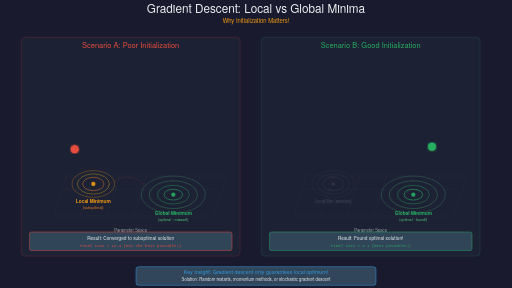
t = 0.00 s
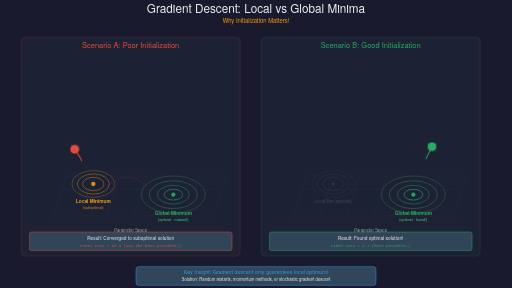
t = 1.60 s
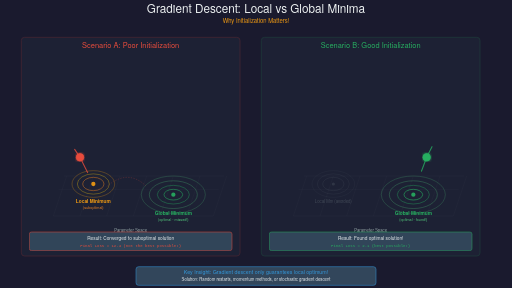
t = 3.20 s
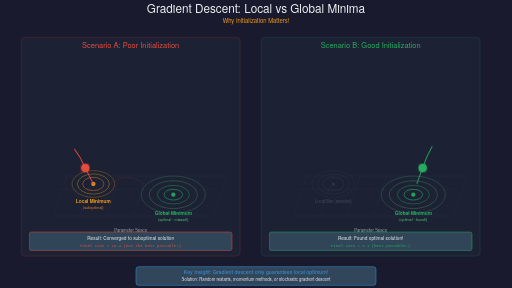
t = 4.80 s
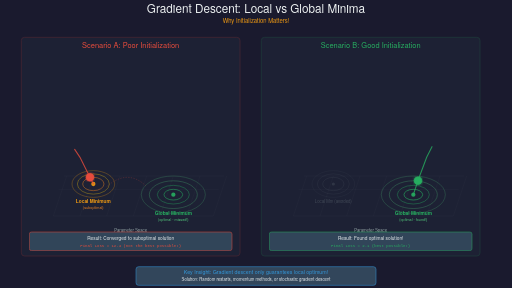
t = 6.80 s
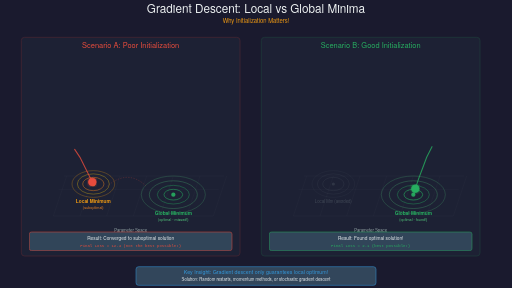
t = 8.40 s

The animated SVG that drew these frames (rendered in a browser with its animation timeline set to each time). Animation: 16 SMIL elements (animate=16); frames cover the first 8.40 s, repeats indefinitely.

<?xml version="1.0" encoding="UTF-8"?>
<svg xmlns="http://www.w3.org/2000/svg" xmlns:xlink="http://www.w3.org/1999/xlink"
     viewBox="0 0 1920 1080" width="1920" height="1080">

  <defs>
    <!-- Gradients for 3D effect -->
    <radialGradient id="surfaceGradient">
      <stop offset="0%" style="stop-color:#4A90E2;stop-opacity:0.8"/>
      <stop offset="100%" style="stop-color:#2E5C8A;stop-opacity:0.9"/>
    </radialGradient>

    <linearGradient id="lossGradient" x1="0%" y1="0%" x2="0%" y2="100%">
      <stop offset="0%" style="stop-color:#E74C3C;stop-opacity:0.3"/>
      <stop offset="100%" style="stop-color:#C0392B;stop-opacity:0.6"/>
    </linearGradient>

    <!-- Shadow filter -->
    <filter id="shadow">
      <feGaussianBlur in="SourceAlpha" stdDeviation="3"/>
      <feOffset dx="2" dy="2" result="offsetblur"/>
      <feComponentTransfer>
        <feFuncA type="linear" slope="0.3"/>
      </feComponentTransfer>
      <feMerge>
        <feMergeNode/>
        <feMergeNode in="SourceGraphic"/>
      </feMerge>
    </filter>

    <!-- Glow effect for current position -->
    <filter id="glow">
      <feGaussianBlur stdDeviation="4" result="coloredBlur"/>
      <feMerge>
        <feMergeNode in="coloredBlur"/>
        <feMergeNode in="SourceGraphic"/>
      </feMerge>
    </filter>

    <!-- Red glow for local minimum trap -->
    <filter id="redGlow">
      <feGaussianBlur stdDeviation="5" result="coloredBlur"/>
      <feMerge>
        <feMergeNode in="coloredBlur"/>
        <feMergeNode in="SourceGraphic"/>
      </feMerge>
    </filter>

    <!-- Green glow for global minimum -->
    <filter id="greenGlow">
      <feGaussianBlur stdDeviation="5" result="coloredBlur"/>
      <feMerge>
        <feMergeNode in="coloredBlur"/>
        <feMergeNode in="SourceGraphic"/>
      </feMerge>
    </filter>
  </defs>

  <!-- Background -->
  <rect width="1920" height="1080" fill="#1a1a2e"/>

  <!-- Title -->
  <g id="title">
    <text x="960" y="50" font-family="'Helvetica Neue', Arial, sans-serif"
          font-size="44" font-weight="300" fill="#ECF0F1" text-anchor="middle">
      Gradient Descent: Local vs Global Minima
    </text>
    <text x="960" y="85" font-family="'Helvetica Neue', Arial, sans-serif"
          font-size="22" font-weight="300" fill="#F39C12" text-anchor="middle">
      Why Initialization Matters!
    </text>
  </g>

  <!-- LEFT SCENARIO: Gets stuck in local minimum -->
  <g id="scenario-A" transform="translate(100, 150)">
    <!-- Panel background -->
    <rect x="-20" y="-10" width="820" height="820" rx="12"
          fill="#2C3E50" opacity="0.2" stroke="#E74C3C" stroke-width="3"/>

    <!-- Scenario label -->
    <text x="390" y="30" font-family="'Helvetica Neue', Arial, sans-serif"
          font-size="28" font-weight="500" fill="#E74C3C" text-anchor="middle">
      Scenario A: Poor Initialization
    </text>

    <!-- Loss surface with local minimum -->
    <g id="surface-A" transform="translate(0, 60)">
      <!-- Grid lines -->
      <g id="grid-A" opacity="0.15">
        <path d="M 100,600 L 150,450" stroke="#ECF0F1" stroke-width="0.5"/>
        <path d="M 200,600 L 250,450" stroke="#ECF0F1" stroke-width="0.5"/>
        <path d="M 300,600 L 350,450" stroke="#ECF0F1" stroke-width="0.5"/>
        <path d="M 400,600 L 450,450" stroke="#ECF0F1" stroke-width="0.5"/>
        <path d="M 500,600 L 550,450" stroke="#ECF0F1" stroke-width="0.5"/>
        <path d="M 600,600 L 650,450" stroke="#ECF0F1" stroke-width="0.5"/>
        <path d="M 700,600 L 750,450" stroke="#ECF0F1" stroke-width="0.5"/>

        <path d="M 100,600 L 700,600" stroke="#ECF0F1" stroke-width="0.5"/>
        <path d="M 120,500 L 720,500" stroke="#ECF0F1" stroke-width="0.5"/>
        <path d="M 140,450 L 740,450" stroke="#ECF0F1" stroke-width="0.5"/>
      </g>

      <!-- Local minimum contours (left side) -->
      <g id="local-minimum">
        <ellipse cx="250" cy="480" rx="80" ry="50" fill="none"
                 stroke="#F39C12" stroke-width="2" opacity="0.5"/>
        <ellipse cx="250" cy="480" rx="60" ry="38" fill="none"
                 stroke="#F1C40F" stroke-width="2" opacity="0.6"/>
        <ellipse cx="250" cy="480" rx="40" ry="25" fill="none"
                 stroke="#E67E22" stroke-width="2.5" opacity="0.7"/>

        <!-- Local minimum point -->
        <circle cx="250" cy="480" r="8" fill="#F39C12" opacity="0.9"/>

        <!-- Label -->
        <text x="250" y="550" font-family="'Helvetica Neue', Arial, sans-serif"
              font-size="18" font-weight="600" fill="#F39C12" text-anchor="middle">
          Local Minimum
        </text>
        <text x="250" y="572" font-family="'Helvetica Neue', Arial, sans-serif"
              font-size="14" fill="#E67E22" text-anchor="middle">
          (suboptimal)
        </text>
      </g>

      <!-- Global minimum contours (right side, deeper) -->
      <g id="global-minimum-A">
        <ellipse cx="550" cy="520" rx="120" ry="70" fill="none"
                 stroke="#52C77B" stroke-width="2" opacity="0.4"/>
        <ellipse cx="550" cy="520" rx="90" ry="52" fill="none"
                 stroke="#52C77B" stroke-width="2" opacity="0.5"/>
        <ellipse cx="550" cy="520" rx="60" ry="35" fill="none"
                 stroke="#27AE60" stroke-width="2" opacity="0.7"/>
        <ellipse cx="550" cy="520" rx="35" ry="20" fill="none"
                 stroke="#27AE60" stroke-width="2.5" opacity="0.8"/>

        <!-- Global minimum point -->
        <circle cx="550" cy="520" r="8" fill="#27AE60" opacity="0.9"/>

        <!-- Label -->
        <text x="550" y="595" font-family="'Helvetica Neue', Arial, sans-serif"
              font-size="18" font-weight="600" fill="#27AE60" text-anchor="middle">
          Global Minimum
        </text>
        <text x="550" y="617" font-family="'Helvetica Neue', Arial, sans-serif"
              font-size="14" fill="#52C77B" text-anchor="middle">
          (optimal - missed!)
        </text>
      </g>

      <!-- Barrier between minima (hill) -->
      <path d="M 300,490 Q 380,420 450,490" fill="none"
            stroke="#E74C3C" stroke-width="2" opacity="0.4" stroke-dasharray="5,5"/>

      <!-- Descent path - gets stuck in local minimum -->
      <g id="descent-path-A">
        <path d="M 180,350 L 200,380 L 220,420 L 235,450 L 245,470 L 250,480"
              fill="none" stroke="#E74C3C" stroke-width="4"
              stroke-linecap="round" opacity="0.8">
          <animate attributeName="stroke-dasharray"
                   values="0,500;500,0"
                   dur="16s"
                   repeatCount="indefinite"/>
        </path>
      </g>

      <!-- Animated ball - starts upper left, descends to local minimum -->
      <g id="ball-A">
        <circle r="14" fill="#E74C3C" filter="url(#redGlow)">
          <animate attributeName="cx"
                   values="180;180;200;220;235;245;250;250;250;250;250;250;250;250;180"
                   keyTimes="0;0.1;0.2;0.3;0.4;0.5;0.6;0.65;0.7;0.75;0.8;0.85;0.9;0.95;1"
                   dur="16s"
                   repeatCount="indefinite"/>

          <animate attributeName="cy"
                   values="350;350;380;420;450;470;480;480;480;480;480;480;480;480;350"
                   keyTimes="0;0.1;0.2;0.3;0.4;0.5;0.6;0.65;0.7;0.75;0.8;0.85;0.9;0.95;1"
                   dur="16s"
                   repeatCount="indefinite"/>
        </circle>

        <!-- Shake effect when stuck in local minimum -->
        <circle r="14" fill="none" stroke="#E74C3C" stroke-width="3">
          <animate attributeName="cx"
                   values="180;180;200;220;235;245;250;252;248;250;252;248;250;250;180"
                   keyTimes="0;0.1;0.2;0.3;0.4;0.5;0.6;0.65;0.7;0.75;0.8;0.85;0.9;0.95;1"
                   dur="16s"
                   repeatCount="indefinite"/>

          <animate attributeName="cy"
                   values="350;350;380;420;450;470;480;482;478;480;482;478;480;480;350"
                   keyTimes="0;0.1;0.2;0.3;0.4;0.5;0.6;0.65;0.7;0.75;0.8;0.85;0.9;0.95;1"
                   dur="16s"
                   repeatCount="indefinite"/>

          <animate attributeName="r"
                   values="14;14;14;14;14;14;14;18;14;18;14;18;14;14;14"
                   keyTimes="0;0.1;0.2;0.3;0.4;0.5;0.6;0.65;0.7;0.75;0.8;0.85;0.9;0.95;1"
                   dur="16s"
                   repeatCount="indefinite"/>

          <animate attributeName="opacity"
                   values="1;1;1;1;1;1;1;0.3;1;0.3;1;0.3;1;1;1"
                   keyTimes="0;0.1;0.2;0.3;0.4;0.5;0.6;0.65;0.7;0.75;0.8;0.85;0.9;0.95;1"
                   dur="16s"
                   repeatCount="indefinite"/>
        </circle>
      </g>

      <!-- "STUCK!" indicator -->
      <g id="stuck-warning" opacity="0">
        <rect x="150" y="420" width="200" height="50" rx="8"
              fill="#E74C3C" opacity="0.95"/>
        <text x="250" y="451" font-family="'Helvetica Neue', Arial, sans-serif"
              font-size="22" font-weight="700" fill="#FFFFFF" text-anchor="middle">
          STUCK! ⚠️
        </text>

        <animate attributeName="opacity"
                 values="0;0;0;0;0;0;0;1;1;1;1;1;1;0"
                 keyTimes="0;0.1;0.2;0.3;0.4;0.5;0.6;0.65;0.7;0.75;0.8;0.85;0.95;1"
                 dur="16s"
                 repeatCount="indefinite"/>
      </g>

      <!-- Axes labels -->
      <text x="390" y="660" font-family="'Helvetica Neue', Arial, sans-serif"
            font-size="16" fill="#95A5A6" text-anchor="middle">Parameter Space</text>
    </g>

    <!-- Status panel -->
    <g id="status-A" transform="translate(0, 720)">
      <rect x="10" y="0" width="760" height="70" rx="8"
            fill="#34495E" opacity="0.9" stroke="#E74C3C" stroke-width="2"/>

      <text x="390" y="30" font-family="'Helvetica Neue', Arial, sans-serif"
            font-size="18" font-weight="500" fill="#ECF0F1" text-anchor="middle">
        Result: Converged to suboptimal solution
      </text>

      <text x="390" y="55" font-family="'Courier New', monospace"
            font-size="15" fill="#E74C3C" text-anchor="middle">
        Final Loss = 12.4 (not the best possible!)
      </text>
    </g>
  </g>

  <!-- RIGHT SCENARIO: Finds global minimum -->
  <g id="scenario-B" transform="translate(1000, 150)">
    <!-- Panel background -->
    <rect x="-20" y="-10" width="820" height="820" rx="12"
          fill="#2C3E50" opacity="0.2" stroke="#27AE60" stroke-width="3"/>

    <!-- Scenario label -->
    <text x="390" y="30" font-family="'Helvetica Neue', Arial, sans-serif"
          font-size="28" font-weight="500" fill="#27AE60" text-anchor="middle">
      Scenario B: Good Initialization
    </text>

    <!-- Loss surface (same as left, but different starting point) -->
    <g id="surface-B" transform="translate(0, 60)">
      <!-- Grid lines -->
      <g id="grid-B" opacity="0.15">
        <path d="M 100,600 L 150,450" stroke="#ECF0F1" stroke-width="0.5"/>
        <path d="M 200,600 L 250,450" stroke="#ECF0F1" stroke-width="0.5"/>
        <path d="M 300,600 L 350,450" stroke="#ECF0F1" stroke-width="0.5"/>
        <path d="M 400,600 L 450,450" stroke="#ECF0F1" stroke-width="0.5"/>
        <path d="M 500,600 L 550,450" stroke="#ECF0F1" stroke-width="0.5"/>
        <path d="M 600,600 L 650,450" stroke="#ECF0F1" stroke-width="0.5"/>
        <path d="M 700,600 L 750,450" stroke="#ECF0F1" stroke-width="0.5"/>

        <path d="M 100,600 L 700,600" stroke="#ECF0F1" stroke-width="0.5"/>
        <path d="M 120,500 L 720,500" stroke="#ECF0F1" stroke-width="0.5"/>
        <path d="M 140,450 L 740,450" stroke="#ECF0F1" stroke-width="0.5"/>
      </g>

      <!-- Local minimum contours (left side, faded) -->
      <g id="local-minimum-B" opacity="0.3">
        <ellipse cx="250" cy="480" rx="80" ry="50" fill="none"
                 stroke="#95A5A6" stroke-width="2" opacity="0.3"/>
        <ellipse cx="250" cy="480" rx="60" ry="38" fill="none"
                 stroke="#95A5A6" stroke-width="2" opacity="0.4"/>
        <ellipse cx="250" cy="480" rx="40" ry="25" fill="none"
                 stroke="#95A5A6" stroke-width="2" opacity="0.5"/>

        <circle cx="250" cy="480" r="6" fill="#95A5A6" opacity="0.5"/>

        <text x="250" y="550" font-family="'Helvetica Neue', Arial, sans-serif"
              font-size="16" fill="#95A5A6" text-anchor="middle">
          Local Min (avoided)
        </text>
      </g>

      <!-- Global minimum contours (right side, highlighted) -->
      <g id="global-minimum-B">
        <ellipse cx="550" cy="520" rx="120" ry="70" fill="none"
                 stroke="#52C77B" stroke-width="2" opacity="0.4"/>
        <ellipse cx="550" cy="520" rx="90" ry="52" fill="none"
                 stroke="#52C77B" stroke-width="2" opacity="0.5"/>
        <ellipse cx="550" cy="520" rx="60" ry="35" fill="none"
                 stroke="#27AE60" stroke-width="2" opacity="0.7"/>
        <ellipse cx="550" cy="520" rx="35" ry="20" fill="none"
                 stroke="#27AE60" stroke-width="2.5" opacity="0.9"/>

        <!-- Global minimum point -->
        <circle cx="550" cy="520" r="8" fill="#27AE60" opacity="0.9"/>

        <!-- Label -->
        <text x="550" y="595" font-family="'Helvetica Neue', Arial, sans-serif"
              font-size="18" font-weight="600" fill="#27AE60" text-anchor="middle">
          Global Minimum
        </text>
        <text x="550" y="617" font-family="'Helvetica Neue', Arial, sans-serif"
              font-size="14" fill="#52C77B" text-anchor="middle">
          (optimal - found!)
        </text>
      </g>

      <!-- Descent path - finds global minimum -->
      <g id="descent-path-B">
        <path d="M 620,340 L 600,380 L 585,420 L 570,460 L 560,490 L 555,505 L 550,520"
              fill="none" stroke="#27AE60" stroke-width="4"
              stroke-linecap="round" opacity="0.8">
          <animate attributeName="stroke-dasharray"
                   values="0,500;500,0"
                   dur="16s"
                   repeatCount="indefinite"/>
        </path>
      </g>

      <!-- Animated ball - starts upper right, descends to global minimum -->
      <g id="ball-B">
        <circle r="14" fill="#27AE60" filter="url(#greenGlow)">
          <animate attributeName="cx"
                   values="620;620;600;585;570;560;555;550;550;550;550;550;550;550;620"
                   keyTimes="0;0.1;0.2;0.3;0.4;0.5;0.55;0.6;0.65;0.7;0.75;0.8;0.85;0.95;1"
                   dur="16s"
                   repeatCount="indefinite"/>

          <animate attributeName="cy"
                   values="340;340;380;420;460;490;505;520;520;520;520;520;520;520;340"
                   keyTimes="0;0.1;0.2;0.3;0.4;0.5;0.55;0.6;0.65;0.7;0.75;0.8;0.85;0.95;1"
                   dur="16s"
                   repeatCount="indefinite"/>
        </circle>

        <!-- Success ring pulse -->
        <circle r="14" fill="none" stroke="#27AE60" stroke-width="3">
          <animate attributeName="cx"
                   values="620;620;600;585;570;560;555;550;550;550;550;550;550;550;620"
                   keyTimes="0;0.1;0.2;0.3;0.4;0.5;0.55;0.6;0.65;0.7;0.75;0.8;0.85;0.95;1"
                   dur="16s"
                   repeatCount="indefinite"/>

          <animate attributeName="cy"
                   values="340;340;380;420;460;490;505;520;520;520;520;520;520;520;340"
                   keyTimes="0;0.1;0.2;0.3;0.4;0.5;0.55;0.6;0.65;0.7;0.75;0.8;0.85;0.95;1"
                   dur="16s"
                   repeatCount="indefinite"/>

          <animate attributeName="r"
                   values="14;14;14;14;14;14;14;14;18;25;18;25;18;14;14"
                   keyTimes="0;0.1;0.2;0.3;0.4;0.5;0.55;0.6;0.65;0.7;0.75;0.8;0.85;0.95;1"
                   dur="16s"
                   repeatCount="indefinite"/>

          <animate attributeName="opacity"
                   values="1;1;1;1;1;1;1;1;1;0;1;0;1;1;1"
                   keyTimes="0;0.1;0.2;0.3;0.4;0.5;0.55;0.6;0.65;0.7;0.75;0.8;0.85;0.95;1"
                   dur="16s"
                   repeatCount="indefinite"/>
        </circle>
      </g>

      <!-- "SUCCESS!" indicator -->
      <g id="success-indicator" opacity="0">
        <rect x="450" y="440" width="200" height="50" rx="8"
              fill="#27AE60" opacity="0.95"/>
        <text x="550" y="471" font-family="'Helvetica Neue', Arial, sans-serif"
              font-size="22" font-weight="700" fill="#FFFFFF" text-anchor="middle">
          SUCCESS! ✓
        </text>

        <animate attributeName="opacity"
                 values="0;0;0;0;0;0;0;1;1;1;1;1;1;0"
                 keyTimes="0;0.1;0.2;0.3;0.4;0.5;0.6;0.65;0.7;0.75;0.8;0.85;0.95;1"
                 dur="16s"
                 repeatCount="indefinite"/>
      </g>

      <!-- Axes labels -->
      <text x="390" y="660" font-family="'Helvetica Neue', Arial, sans-serif"
            font-size="16" fill="#95A5A6" text-anchor="middle">Parameter Space</text>
    </g>

    <!-- Status panel -->
    <g id="status-B" transform="translate(0, 720)">
      <rect x="10" y="0" width="760" height="70" rx="8"
            fill="#34495E" opacity="0.9" stroke="#27AE60" stroke-width="2"/>

      <text x="390" y="30" font-family="'Helvetica Neue', Arial, sans-serif"
            font-size="18" font-weight="500" fill="#ECF0F1" text-anchor="middle">
        Result: Found optimal solution!
      </text>

      <text x="390" y="55" font-family="'Courier New', monospace"
            font-size="15" fill="#27AE60" text-anchor="middle">
        Final Loss = 2.1 (best possible!)
      </text>
    </g>
  </g>

  <!-- Bottom key insights panel -->
  <g id="key-insights" transform="translate(960, 1000)">
    <rect x="-450" y="0" width="900" height="70" rx="10"
          fill="#34495E" opacity="0.95" stroke="#3498DB" stroke-width="2"/>

    <text x="0" y="28" font-family="'Helvetica Neue', Arial, sans-serif"
          font-size="20" font-weight="500" fill="#3498DB" text-anchor="middle">
      Key Insight: Gradient descent only guarantees local optimum!
    </text>

    <text x="0" y="54" font-family="'Helvetica Neue', Arial, sans-serif"
          font-size="16" fill="#ECF0F1" text-anchor="middle">
      Solution: Random restarts, momentum methods, or stochastic gradient descent
    </text>
  </g>

</svg>
